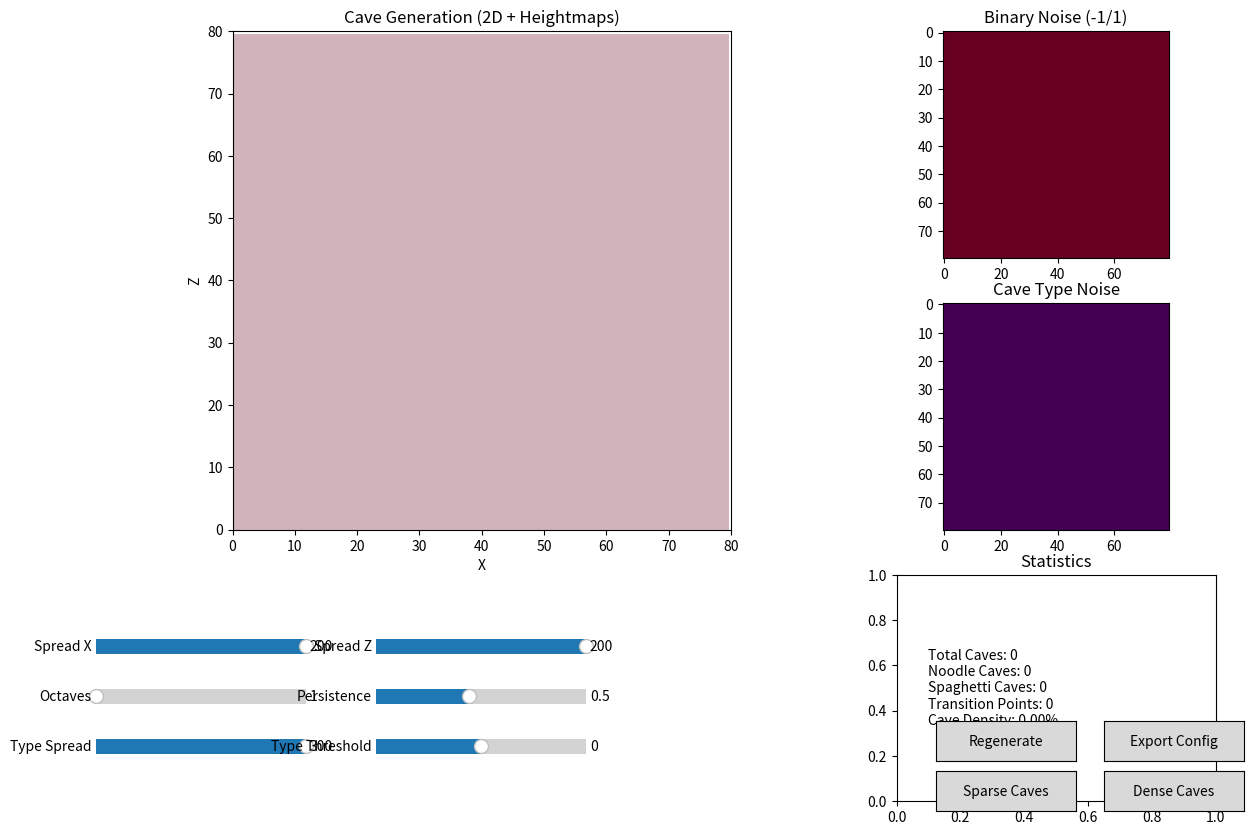

This figure's Python source:
#!/usr/bin/env python3
"""
Simple VoxelForge Cave Generation Tuner
Uses built-in random for noise simulation (no external dependencies)
"""

import numpy as np
import matplotlib.pyplot as plt
from matplotlib.widgets import Slider, Button
import random
import math

class SimpleCaveTuner:
    def __init__(self):
        # Default parameters (conservative settings)
        self.params = {
            'binary_noise': {
                'spread_x': 200,
                'spread_z': 200,
                'octaves': 1,
                'persistence': 0.5,
                'seed': 12345
            },
            'cave_type_noise': {
                'spread_x': 300,
                'spread_z': 300,
                'octaves': 1,
                'persistence': 0.5,
                'seed': 54321
            },
            'cave_type_threshold': 0.0,
            'noodle_radius': {'min': 2, 'max': 4},
            'spaghetti_radius': {'min': 5, 'max': 7},
            'chunk_size': 80
        }
        
        self.setup_plot()
        self.generate_caves()
        
    def setup_plot(self):
        """Setup the matplotlib interface"""
        self.fig = plt.figure(figsize=(14, 10))
        
        # Main cave visualization
        self.ax_main = plt.subplot2grid((3, 3), (0, 0), colspan=2, rowspan=2)
        self.ax_main.set_title('Cave Generation (2D + Heightmaps)')
        self.ax_main.set_xlabel('X')
        self.ax_main.set_ylabel('Z')
        
        # Binary noise visualization
        self.ax_binary = plt.subplot2grid((3, 3), (0, 2))
        self.ax_binary.set_title('Binary Noise (-1/1)')
        
        # Cave type noise visualization
        self.ax_type = plt.subplot2grid((3, 3), (1, 2))
        self.ax_type.set_title('Cave Type Noise')
        
        # Statistics
        self.ax_stats = plt.subplot2grid((3, 3), (2, 2))
        self.ax_stats.set_title('Statistics')
        self.ax_stats.axis('off')
        
        # Sliders area
        slider_area = plt.subplot2grid((3, 3), (2, 0), colspan=2)
        slider_area.axis('off')
        
        self.create_sliders()
        self.create_buttons()
        
    def create_sliders(self):
        """Create parameter sliders"""
        slider_height = 0.03
        slider_spacing = 0.05
        left_margin = 0.1
        
        y_pos = 0.25
        self.sliders = {}
        
        # Binary noise spread
        ax_spread_x = plt.axes([left_margin, y_pos, 0.15, slider_height])
        self.sliders['spread_x'] = Slider(ax_spread_x, 'Spread X', 20, 200, 
                                         valinit=self.params['binary_noise']['spread_x'], valfmt='%d')
        
        ax_spread_z = plt.axes([left_margin + 0.2, y_pos, 0.15, slider_height])
        self.sliders['spread_z'] = Slider(ax_spread_z, 'Spread Z', 20, 200, 
                                         valinit=self.params['binary_noise']['spread_z'], valfmt='%d')
        
        # Octaves and persistence
        y_pos -= slider_spacing
        ax_octaves = plt.axes([left_margin, y_pos, 0.15, slider_height])
        self.sliders['octaves'] = Slider(ax_octaves, 'Octaves', 1, 4, 
                                        valinit=self.params['binary_noise']['octaves'], valfmt='%d')
        
        ax_persistence = plt.axes([left_margin + 0.2, y_pos, 0.15, slider_height])
        self.sliders['persistence'] = Slider(ax_persistence, 'Persistence', 0.1, 1.0, 
                                           valinit=self.params['binary_noise']['persistence'])
        
        # Cave type parameters
        y_pos -= slider_spacing
        ax_type_spread = plt.axes([left_margin, y_pos, 0.15, slider_height])
        self.sliders['type_spread'] = Slider(ax_type_spread, 'Type Spread', 50, 300, 
                                            valinit=self.params['cave_type_noise']['spread_x'], valfmt='%d')
        
        ax_type_threshold = plt.axes([left_margin + 0.2, y_pos, 0.15, slider_height])
        self.sliders['type_threshold'] = Slider(ax_type_threshold, 'Type Threshold', -1.0, 1.0, 
                                               valinit=self.params['cave_type_threshold'])
        
        # Connect sliders
        for slider in self.sliders.values():
            slider.on_changed(self.update_params)
            
    def create_buttons(self):
        """Create control buttons"""
        # Regenerate button
        ax_regen = plt.axes([0.7, 0.15, 0.1, 0.04])
        self.btn_regen = Button(ax_regen, 'Regenerate')
        self.btn_regen.on_clicked(self.regenerate)
        
        # Export button
        ax_export = plt.axes([0.82, 0.15, 0.1, 0.04])
        self.btn_export = Button(ax_export, 'Export Config')
        self.btn_export.on_clicked(self.export_config)
        
        # Preset buttons
        ax_sparse = plt.axes([0.7, 0.10, 0.1, 0.04])
        self.btn_sparse = Button(ax_sparse, 'Sparse Caves')
        self.btn_sparse.on_clicked(lambda x: self.load_preset('sparse'))
        
        ax_dense = plt.axes([0.82, 0.10, 0.1, 0.04])
        self.btn_dense = Button(ax_dense, 'Dense Caves')
        self.btn_dense.on_clicked(lambda x: self.load_preset('dense'))
    
    def simple_noise_2d(self, x, z, spread_x, spread_z, octaves, persistence, seed):
        """Simple noise function using built-in random"""
        random.seed(seed + int(x * 1000) + int(z * 1000))
        
        value = 0
        amplitude = 1
        frequency = 1
        
        for i in range(octaves):
            # Simple grid-based noise
            grid_x = int((x / spread_x) * frequency)
            grid_z = int((z / spread_z) * frequency)
            
            random.seed(seed + grid_x * 1000 + grid_z * 1000 + i * 10000)
            noise_val = random.random() * 2 - 1  # -1 to 1
            
            value += noise_val * amplitude
            amplitude *= persistence
            frequency *= 2
        
        return value
    
    def generate_binary_noise(self, size_x, size_z):
        """Generate binary noise (-1 or 1 only)"""
        binary_noise = np.zeros((size_z, size_x))
        
        for z in range(size_z):
            for x in range(size_x):
                noise_val = self.simple_noise_2d(
                    x, z,
                    self.params['binary_noise']['spread_x'],
                    self.params['binary_noise']['spread_z'],
                    self.params['binary_noise']['octaves'],
                    self.params['binary_noise']['persistence'],
                    self.params['binary_noise']['seed']
                )
                
                # Convert to binary
                binary_noise[z, x] = 1 if noise_val >= 0 else -1
                
        return binary_noise
    
    def generate_cave_type_noise(self, size_x, size_z):
        """Generate cave type noise"""
        type_noise = np.zeros((size_z, size_x))
        
        for z in range(size_z):
            for x in range(size_x):
                type_noise[z, x] = self.simple_noise_2d(
                    x, z,
                    self.params['cave_type_noise']['spread_x'],
                    self.params['cave_type_noise']['spread_z'],
                    self.params['cave_type_noise']['octaves'],
                    self.params['cave_type_noise']['persistence'],
                    self.params['cave_type_noise']['seed']
                )
                
        return type_noise
    
    def find_transitions(self, binary_noise):
        """Find transition points between -1 and 1"""
        size_z, size_x = binary_noise.shape
        transitions = np.zeros((size_z, size_x), dtype=bool)
        
        for z in range(1, size_z - 1):
            for x in range(1, size_x - 1):
                center_val = binary_noise[z, x]
                
                # Check 4 adjacent positions
                adjacent = [
                    binary_noise[z, x + 1],
                    binary_noise[z, x - 1],
                    binary_noise[z + 1, x],
                    binary_noise[z - 1, x]
                ]
                
                # If any adjacent value is different, it's a transition
                for adj_val in adjacent:
                    if adj_val != center_val:
                        transitions[z, x] = True
                        break
                        
        return transitions
    
    def generate_caves(self):
        """Generate cave positions and types"""
        size = self.params['chunk_size']
        
        # Generate noise maps
        self.binary_noise = self.generate_binary_noise(size, size)
        self.cave_type_noise = self.generate_cave_type_noise(size, size)
        
        # Find transitions
        self.transitions = self.find_transitions(self.binary_noise)
        
        # Generate caves at transition points
        self.caves = []
        transition_coords = np.where(self.transitions)
        
        random.seed(self.params['binary_noise']['seed'])
        
        for i in range(len(transition_coords[0])):
            z, x = transition_coords[0][i], transition_coords[1][i]
            
            # Determine cave type
            type_noise_val = self.cave_type_noise[z, x]
            is_spaghetti = type_noise_val > self.params['cave_type_threshold']
            
            # Determine radius
            if is_spaghetti:
                radius = random.randint(
                    self.params['spaghetti_radius']['min'],
                    self.params['spaghetti_radius']['max']
                )
                cave_type = 'spaghetti'
            else:
                radius = random.randint(
                    self.params['noodle_radius']['min'],
                    self.params['noodle_radius']['max']
                )
                cave_type = 'noodle'
            
            self.caves.append({
                'x': x, 'z': z, 'radius': radius, 'type': cave_type
            })
    
    def update_visualization(self):
        """Update all visualizations"""
        # Clear axes
        self.ax_main.clear()
        self.ax_binary.clear()
        self.ax_type.clear()
        self.ax_stats.clear()
        
        # Binary noise
        self.ax_binary.imshow(self.binary_noise, cmap='RdBu', vmin=-1, vmax=1)
        self.ax_binary.set_title('Binary Noise (-1/1)')
        
        # Cave type noise
        self.ax_type.imshow(self.cave_type_noise, cmap='viridis')
        self.ax_type.set_title('Cave Type Noise')
        
        # Main cave visualization
        self.ax_main.imshow(self.binary_noise, cmap='RdBu', alpha=0.3, vmin=-1, vmax=1)
        
        # Draw caves
        noodle_count = 0
        spaghetti_count = 0
        
        for cave in self.caves:
            color = 'red' if cave['type'] == 'spaghetti' else 'blue'
            circle = plt.Circle((cave['x'], cave['z']), cave['radius'], 
                              color=color, alpha=0.7, fill=False, linewidth=2)
            self.ax_main.add_patch(circle)
            
            if cave['type'] == 'spaghetti':
                spaghetti_count += 1
            else:
                noodle_count += 1
        
        self.ax_main.set_xlim(0, self.params['chunk_size'])
        self.ax_main.set_ylim(0, self.params['chunk_size'])
        self.ax_main.set_title('Cave Generation (2D + Heightmaps)')
        self.ax_main.set_xlabel('X')
        self.ax_main.set_ylabel('Z')
        
        # Statistics
        total_caves = len(self.caves)
        transition_count = np.sum(self.transitions)
        cave_density = total_caves / (self.params['chunk_size'] ** 2) * 100
        
        stats_text = f"""Total Caves: {total_caves}
Noodle Caves: {noodle_count}
Spaghetti Caves: {spaghetti_count}
Transition Points: {transition_count}
Cave Density: {cave_density:.2f}%"""
        
        self.ax_stats.text(0.1, 0.5, stats_text, fontsize=10, verticalalignment='center')
        self.ax_stats.set_title('Statistics')
        
        plt.draw()
    
    def update_params(self, val):
        """Update parameters from sliders"""
        self.params['binary_noise']['spread_x'] = int(self.sliders['spread_x'].val)
        self.params['binary_noise']['spread_z'] = int(self.sliders['spread_z'].val)
        self.params['binary_noise']['octaves'] = int(self.sliders['octaves'].val)
        self.params['binary_noise']['persistence'] = self.sliders['persistence'].val
        self.params['cave_type_noise']['spread_x'] = int(self.sliders['type_spread'].val)
        self.params['cave_type_noise']['spread_z'] = int(self.sliders['type_spread'].val)
        self.params['cave_type_threshold'] = self.sliders['type_threshold'].val
        
        # Auto-regenerate
        self.generate_caves()
        self.update_visualization()
    
    def regenerate(self, event):
        """Regenerate with new random seed"""
        self.params['binary_noise']['seed'] = random.randint(1, 100000)
        self.params['cave_type_noise']['seed'] = random.randint(1, 100000)
        self.generate_caves()
        self.update_visualization()
    
    def load_preset(self, preset_name):
        """Load preset configurations"""
        if preset_name == 'sparse':
            # Sparse caves - larger spreads, fewer transitions
            self.params['binary_noise']['spread_x'] = 400
            self.params['binary_noise']['spread_z'] = 400
            self.params['binary_noise']['octaves'] = 1
            self.params['binary_noise']['persistence'] = 0.3
            self.params['cave_type_noise']['spread_x'] = 500
            self.params['cave_type_noise']['spread_z'] = 500
        elif preset_name == 'dense':
            # Dense caves - smaller spreads, more transitions
            self.params['binary_noise']['spread_x'] = 100
            self.params['binary_noise']['spread_z'] = 100
            self.params['binary_noise']['octaves'] = 2
            self.params['binary_noise']['persistence'] = 0.7
            self.params['cave_type_noise']['spread_x'] = 150
            self.params['cave_type_noise']['spread_z'] = 150
        
        # Update sliders
        self.sliders['spread_x'].set_val(self.params['binary_noise']['spread_x'])
        self.sliders['spread_z'].set_val(self.params['binary_noise']['spread_z'])
        self.sliders['octaves'].set_val(self.params['binary_noise']['octaves'])
        self.sliders['persistence'].set_val(self.params['binary_noise']['persistence'])
        self.sliders['type_spread'].set_val(self.params['cave_type_noise']['spread_x'])
        
        self.generate_caves()
        self.update_visualization()
    
    def export_config(self, event):
        """Export current configuration to Lua format"""
        lua_config = f"""-- VoxelForge Cave Configuration (2D + Heightmaps)
-- Generated by simple_cave_tuner.py

voxelforge.caves.config = {{
    -- 2D Binary noise parameters - creates only -1 or 1 values
    binary_noise_params = {{
        offset = 0,
        scale = 1,
        spread = {{x = {self.params['binary_noise']['spread_x']}, y = {self.params['binary_noise']['spread_x']}, z = {self.params['binary_noise']['spread_z']}}},
        seed = {self.params['binary_noise']['seed']},
        octaves = {self.params['binary_noise']['octaves']},
        persist = {self.params['binary_noise']['persistence']},
        lacunarity = 2.0,
    }},
    
    -- Cave type determination noise (2D)
    cave_type_noise_params = {{
        offset = 0,
        scale = 1,
        spread = {{x = {self.params['cave_type_noise']['spread_x']}, y = {self.params['cave_type_noise']['spread_x']}, z = {self.params['cave_type_noise']['spread_z']}}},
        seed = {self.params['cave_type_noise']['seed']},
        octaves = {self.params['cave_type_noise']['octaves']},
        persist = {self.params['cave_type_noise']['persistence']},
        lacunarity = 2.0,
    }},
    
    -- Cave heightmap noise (determines cave floor/ceiling)
    heightmap_noise_params = {{
        offset = 0,
        scale = 1,
        spread = {{x = 60, y = 60, z = 60}},
        seed = 98765,
        octaves = 2,
        persist = 0.6,
        lacunarity = 2.0,
    }},
    
    -- Cave sizes (horizontal radius)
    noodle_radius = {{min = {self.params['noodle_radius']['min']}, max = {self.params['noodle_radius']['max']}}},
    spaghetti_radius = {{min = {self.params['spaghetti_radius']['min']}, max = {self.params['spaghetti_radius']['max']}}},
    
    -- Cave heights (vertical size)
    noodle_height = {{min = 3, max = 5}},
    spaghetti_height = {{min = 4, max = 7}},
    
    -- Cave type threshold (determines noodle vs spaghetti)
    cave_type_threshold = {self.params['cave_type_threshold']},
    
    -- Y level limits
    min_y = -30,
    max_y = 10,
    
    -- Cave floor variation
    floor_variation = 2,
    ceiling_variation = 1,
}}"""
        
        # Save to file
        config_path = '/home/joshua/.minetest/games/voxelforge-reimagined/scripts/cave_config.lua'
        with open(config_path, 'w') as f:
            f.write(lua_config)
        
        print(f"Configuration exported to: {config_path}")
        print(f"Total caves in test chunk: {len(self.caves)}")
        print(f"Cave density: {len(self.caves) / (self.params['chunk_size'] ** 2) * 100:.2f}%")
    
    def run(self):
        """Start the interactive tuner"""
        self.update_visualization()
        plt.show()

if __name__ == "__main__":
    print("VoxelForge 2D Cave Generation Tuner (Simple Version)")
    print("Use sliders to adjust parameters and see real-time results")
    print("Red circles = Spaghetti caves (6-9 radius, 5-10 height)")
    print("Blue circles = Noodle caves (2-5 radius, 3-6 height)")
    print("Click 'Export Config' to save settings to Lua file")
    
    tuner = SimpleCaveTuner()
    tuner.run()
